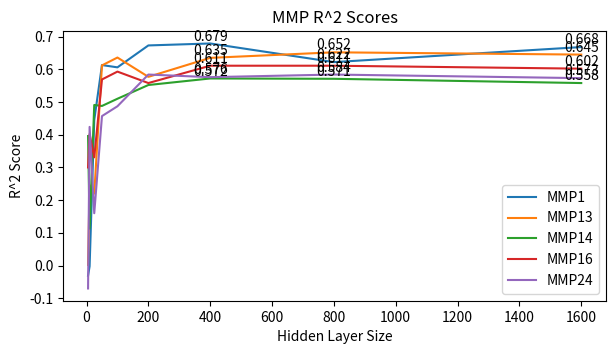

Source code (Python):
import matplotlib.pyplot as plt

fig = plt.figure(figsize=(7, 3.5), dpi=100)

x_labels = [5, 10, 25, 50, 100, 200, 400, 800, 1600]
y1 = [-0.031, -0.002, 0.4450, 0.613, 0.606, 0.673, 0.679, 0.622, 0.668]
y13 = [0.002, 0.246, 0.220, 0.612, 0.636, 0.577, 0.635, 0.652, 0.645]
y14 = [0.396, 0.113, 0.491, 0.488, 0.510, 0.552, 0.572, 0.571, 0.558]
y16 = [0.300, 0.402, 0.331, 0.569, 0.593, 0.558, 0.611, 0.611, 0.602]
y24 = [-0.070, 0.424, 0.160, 0.457, 0.487, 0.584, 0.576, 0.584, 0.573]

plt.plot(x_labels, y1, label="MMP1")
plt.plot(x_labels, y13, label="MMP13")
plt.plot(x_labels, y14, label="MMP14")
plt.plot(x_labels, y16, label="MMP16")
plt.plot(x_labels, y24, label="MMP24")
plt.legend()

for i in range(6, 9):
    plt.text(x_labels[i], y1[i], y1[i], ha="center", va="bottom", fontsize=10)
    plt.text(x_labels[i], y13[i], y13[i], ha="center", va="bottom", fontsize=10)
    plt.text(x_labels[i], y14[i], y14[i], ha="center", va="bottom", fontsize=10)
    plt.text(x_labels[i], y16[i], y16[i], ha="center", va="bottom", fontsize=10)
    plt.text(x_labels[i], y24[i], y24[i], ha="center", va="bottom", fontsize=10)

plt.xlabel("Hidden Layer Size")
plt.ylabel("R^2 Score")
plt.title("MMP R^2 Scores")
plt.show()
